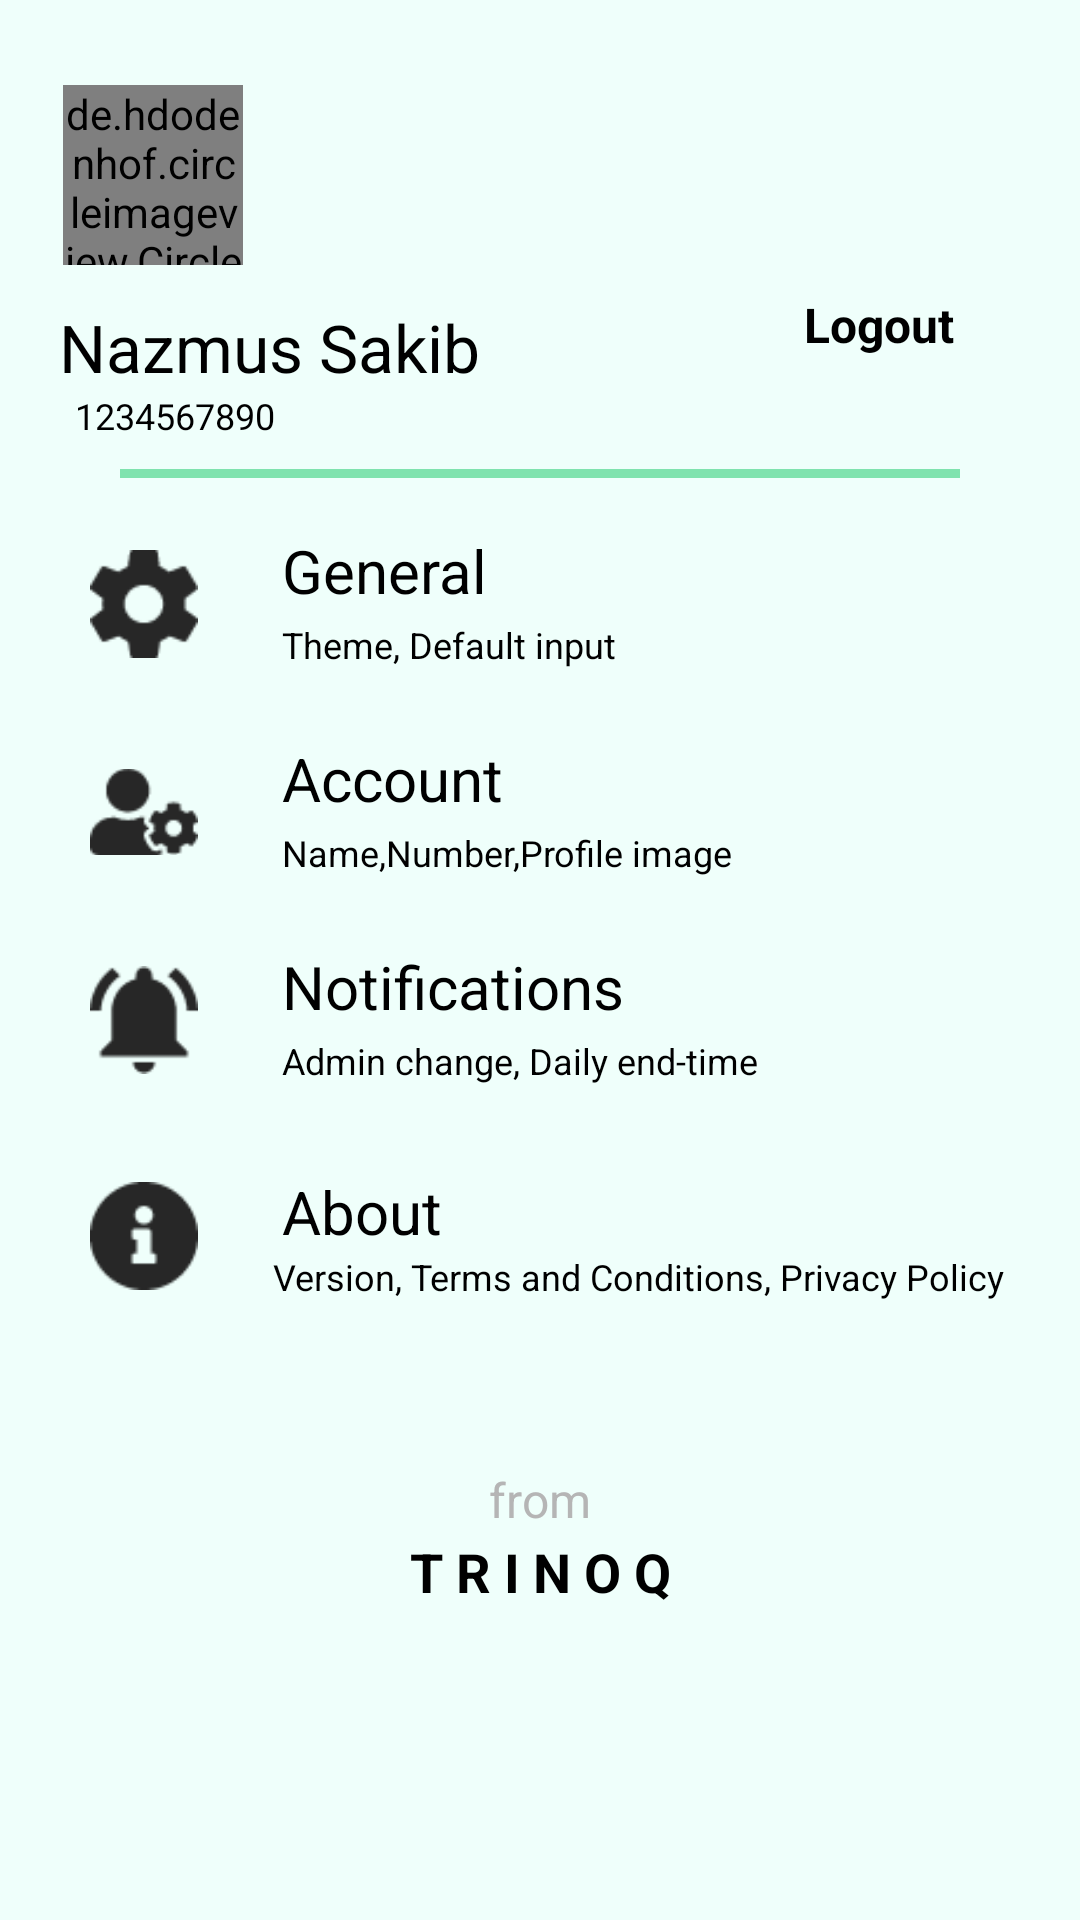

Write the Android layout XML for this screen, with the resource values it uses.
<!-- AndroidManifest.xml: application theme Theme.AppCompat.NoActionBar -->
<!-- res/layout/fragment_setting.xml -->
<?xml version="1.0" encoding="utf-8"?>
<androidx.constraintlayout.widget.ConstraintLayout xmlns:android="http://schemas.android.com/apk/res/android"
    xmlns:tools="http://schemas.android.com/tools"
    android:layout_width="match_parent"
    android:layout_height="match_parent"
    android:background="#EFFFFB"
    xmlns:app="http://schemas.android.com/apk/res-auto"
    tools:context=".features.view.fragments.SettingFragment">

    

   

    <de.hdodenhof.circleimageview.CircleImageView
        android:id="@+id/circleImageView"
        android:layout_width="60dp"
        android:layout_height="60dp"
        android:src="@drawable/profile"
        app:layout_constraintBottom_toBottomOf="parent"
        app:layout_constraintEnd_toEndOf="parent"
        app:layout_constraintHorizontal_bias="0.07"
        app:layout_constraintStart_toStartOf="parent"
        app:layout_constraintTop_toTopOf="parent"
        app:layout_constraintVertical_bias="0.049" />

    <TextView
        android:id="@+id/userNameTv"
        android:layout_width="wrap_content"
        android:layout_height="wrap_content"
        android:gravity="center"
        android:paddingLeft="5dp"
        android:paddingRight="5dp"
        android:text="Nazmus Sakib"
        android:textColor="#000000"
        android:textSize="22dp"
        app:layout_constraintBottom_toBottomOf="parent"
        app:layout_constraintEnd_toEndOf="parent"
        app:layout_constraintHorizontal_bias="0.07"
        app:layout_constraintStart_toStartOf="parent"
        app:layout_constraintTop_toBottomOf="@+id/circleImageView"
        app:layout_constraintVertical_bias="0.024" />

    <TextView
        android:id="@+id/userPhoneNumberTv"
        android:layout_width="wrap_content"
        android:layout_height="wrap_content"
        android:gravity="center"
        android:paddingLeft="5dp"
        android:paddingRight="5dp"
        android:text="1234567890"
        android:textColor="#000000"
        android:textSize="12dp"
        app:layout_constraintBottom_toBottomOf="parent"
        app:layout_constraintEnd_toEndOf="parent"
        app:layout_constraintHorizontal_bias="0.07"
        app:layout_constraintStart_toStartOf="parent"
        app:layout_constraintTop_toBottomOf="@+id/userNameTv"
        app:layout_constraintVertical_bias="0.0" />

    <TextView
        android:id="@+id/logoutTv"
        android:layout_width="wrap_content"
        android:layout_height="wrap_content"
        android:padding="5dp"
        android:text="Logout"
        android:textColor="#000000"
        android:textSize="16dp"
        android:textStyle="bold"
        app:layout_constraintBottom_toBottomOf="parent"
        app:layout_constraintEnd_toEndOf="parent"
        app:layout_constraintHorizontal_bias="0.727"
        app:layout_constraintStart_toEndOf="@+id/userNameTv"
        app:layout_constraintTop_toTopOf="parent"
        app:layout_constraintVertical_bias="0.152" />

    <View
        android:id="@+id/view"
        android:layout_width="280dp"
        android:layout_height="3dp"
        android:background="#7FE3AE"
        app:layout_constraintBottom_toBottomOf="parent"
        app:layout_constraintEnd_toEndOf="parent"
        app:layout_constraintStart_toStartOf="parent"
        app:layout_constraintTop_toBottomOf="@+id/userPhoneNumberTv"
        app:layout_constraintVertical_bias="0.01999998" />

    <LinearLayout
        android:id="@+id/generallinearLayout"
        android:layout_width="match_parent"
        android:layout_height="wrap_content"
        android:orientation="horizontal"
        app:layout_constraintBottom_toBottomOf="parent"
        app:layout_constraintEnd_toEndOf="parent"
        app:layout_constraintHorizontal_bias="0.178"
        app:layout_constraintStart_toStartOf="parent"
        app:layout_constraintTop_toBottomOf="@+id/view"
        app:layout_constraintVertical_bias="0.04000002">

        <ImageView
            android:layout_width="36dp"
            android:layout_height="36dp"
            android:layout_gravity="center"
            android:layout_marginLeft="30dp"
            android:src="@drawable/settings" />

        <LinearLayout
            android:layout_width="wrap_content"
            android:layout_height="wrap_content"
            android:layout_marginLeft="25dp"
            android:orientation="vertical">

            <TextView
                android:layout_width="wrap_content"
                android:layout_height="wrap_content"
                android:paddingLeft="3dp"
                android:paddingRight="3dp"
                android:text="General"
                android:textColor="#000000"
                android:textSize="20dp" />

            <TextView
                android:layout_width="wrap_content"
                android:layout_height="wrap_content"
                android:padding="3dp"
                android:text="Theme, Default input"
                android:textColor="#000000"
                android:textSize="12dp" />


        </LinearLayout>

    </LinearLayout>

    <LinearLayout
        android:id="@+id/accountlinearLayout"
        android:layout_width="match_parent"
        android:layout_height="wrap_content"
        android:orientation="horizontal"
        app:layout_constraintBottom_toBottomOf="parent"
        app:layout_constraintEnd_toEndOf="parent"
        app:layout_constraintHorizontal_bias="0.202"
        app:layout_constraintStart_toStartOf="parent"
        app:layout_constraintTop_toBottomOf="@+id/generallinearLayout"
        app:layout_constraintVertical_bias="0.055">

        <ImageView
            android:layout_width="36dp"
            android:layout_height="36dp"
            android:layout_gravity="center"
            android:layout_marginLeft="30dp"
            android:src="@drawable/icon_awesome_user" />

        <LinearLayout
            android:layout_width="wrap_content"
            android:layout_height="wrap_content"
            android:layout_marginLeft="25dp"
            android:orientation="vertical">

            <TextView
                android:layout_width="wrap_content"
                android:layout_height="wrap_content"
                android:paddingLeft="3dp"
                android:paddingRight="3dp"
                android:text="Account"
                android:textColor="#000000"
                android:textSize="20dp" />

            <TextView
                android:layout_width="wrap_content"
                android:layout_height="wrap_content"
                android:padding="3dp"
                android:text="Name,Number,Profile image"
                android:textColor="#000000"
                android:textSize="12dp" />


        </LinearLayout>

    </LinearLayout>

    <LinearLayout
        android:id="@+id/notificationlinearLayout"
        android:layout_width="match_parent"
        android:layout_height="wrap_content"
        android:orientation="horizontal"
        app:layout_constraintBottom_toBottomOf="parent"
        app:layout_constraintEnd_toEndOf="parent"
        app:layout_constraintHorizontal_bias="0.229"
        app:layout_constraintStart_toStartOf="parent"
        app:layout_constraintTop_toBottomOf="@+id/accountlinearLayout"
        app:layout_constraintVertical_bias="0.068">

        <ImageView
            android:layout_width="36dp"
            android:layout_height="36dp"
            android:layout_gravity="center"
            android:layout_marginLeft="30dp"
            android:src="@drawable/notifications" />

        <LinearLayout
            android:layout_width="wrap_content"
            android:layout_height="wrap_content"
            android:layout_marginLeft="25dp"
            android:orientation="vertical">

            <TextView
                android:layout_width="wrap_content"
                android:layout_height="wrap_content"
                android:paddingLeft="3dp"
                android:paddingRight="3dp"
                android:text="Notifications"
                android:textColor="#000000"
                android:textSize="20dp" />

            <TextView
                android:layout_width="wrap_content"
                android:layout_height="wrap_content"
                android:padding="3dp"
                android:text="Admin change, Daily end-time"
                android:textColor="#000000"
                android:textSize="12dp" />


        </LinearLayout>

    </LinearLayout>

    <LinearLayout
        android:id="@+id/aboutlinearLayout"
        android:layout_width="match_parent"
        android:layout_height="wrap_content"
        android:orientation="horizontal"
        app:layout_constraintBottom_toBottomOf="parent"
        app:layout_constraintEnd_toEndOf="parent"
        app:layout_constraintHorizontal_bias="0.43"
        app:layout_constraintStart_toStartOf="parent"
        app:layout_constraintTop_toBottomOf="@+id/notificationlinearLayout"
        app:layout_constraintVertical_bias="0.11">

        <ImageView
            android:layout_width="36dp"
            android:layout_height="36dp"
            android:layout_gravity="center"
            android:layout_marginLeft="30dp"
            android:src="@drawable/icon_awesome_info" />

        <LinearLayout
            android:layout_width="wrap_content"
            android:layout_height="wrap_content"
            android:layout_marginLeft="25dp"
            android:orientation="vertical">

            <TextView
                android:layout_width="wrap_content"
                android:layout_height="wrap_content"
                android:paddingLeft="3dp"
                android:paddingRight="3dp"
                android:text="About"
                android:textColor="#000000"
                android:textSize="20dp" />

            <TextView
                android:layout_width="wrap_content"
                android:layout_height="wrap_content"
                android:text="Version, Terms and Conditions, Privacy Policy"
                android:textColor="#000000"
                android:textSize="12dp" />


        </LinearLayout>

    </LinearLayout>

    <TextView
        android:id="@+id/textView4"
        android:layout_width="wrap_content"
        android:layout_height="wrap_content"
        android:text="from"
        android:textColor="#B5B5B5"
        android:textSize="16dp"
        app:layout_constraintBottom_toBottomOf="parent"
        app:layout_constraintEnd_toEndOf="parent"
        app:layout_constraintStart_toStartOf="parent"
        app:layout_constraintTop_toBottomOf="@+id/aboutlinearLayout"
        app:layout_constraintVertical_bias="0.3" />

    <TextView
        android:layout_width="wrap_content"
        android:layout_height="wrap_content"
        android:text="T R I N O Q"
        android:textColor="#000000"
        android:textSize="18dp"
        android:textStyle="bold"
        app:layout_constraintBottom_toBottomOf="parent"
        app:layout_constraintEnd_toEndOf="parent"
        app:layout_constraintStart_toStartOf="parent"
        app:layout_constraintTop_toBottomOf="@+id/textView4"
        app:layout_constraintVertical_bias="0.01" />

</androidx.constraintlayout.widget.ConstraintLayout>
<!-- resources referenced by this layout -->
<resources>
  <!-- drawable icon_awesome_info: png bitmap (drawable, 453 bytes) -->
  <!-- drawable icon_awesome_user: png bitmap (drawable, 489 bytes) -->
  <!-- drawable notifications: png bitmap (drawable, 457 bytes) -->
  <!-- drawable settings: png bitmap (drawable, 479 bytes) -->
</resources>
